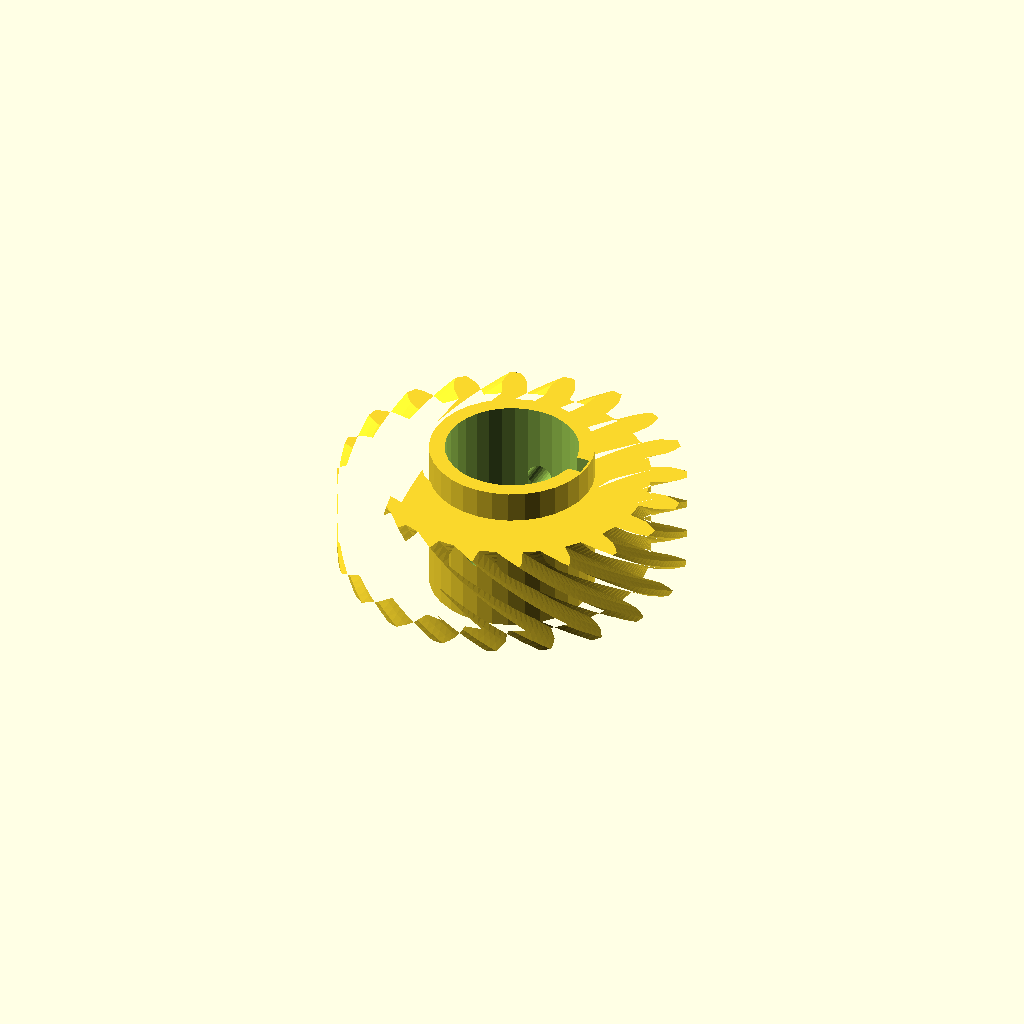
Cell 1 — every parameter at its default value.
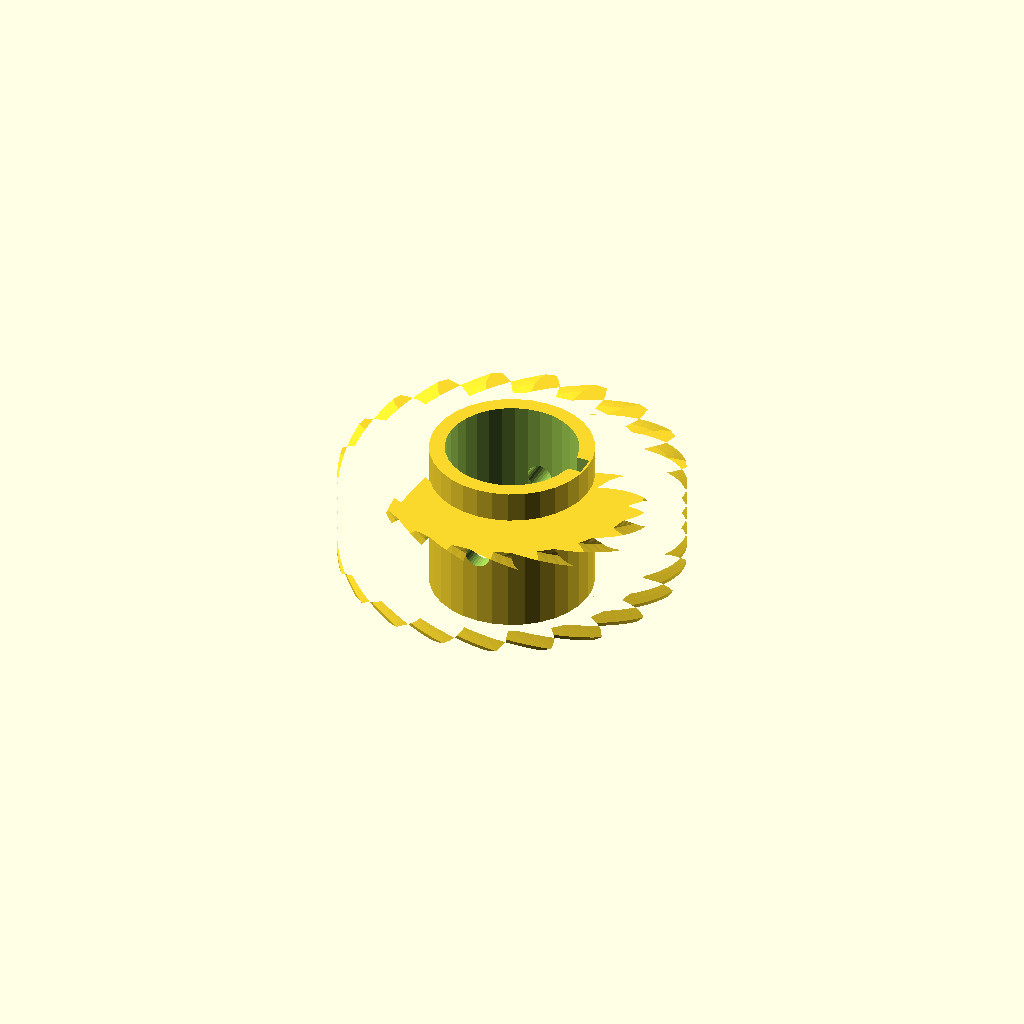
Cell 2 — helix set to 96, the other parameters unchanged.
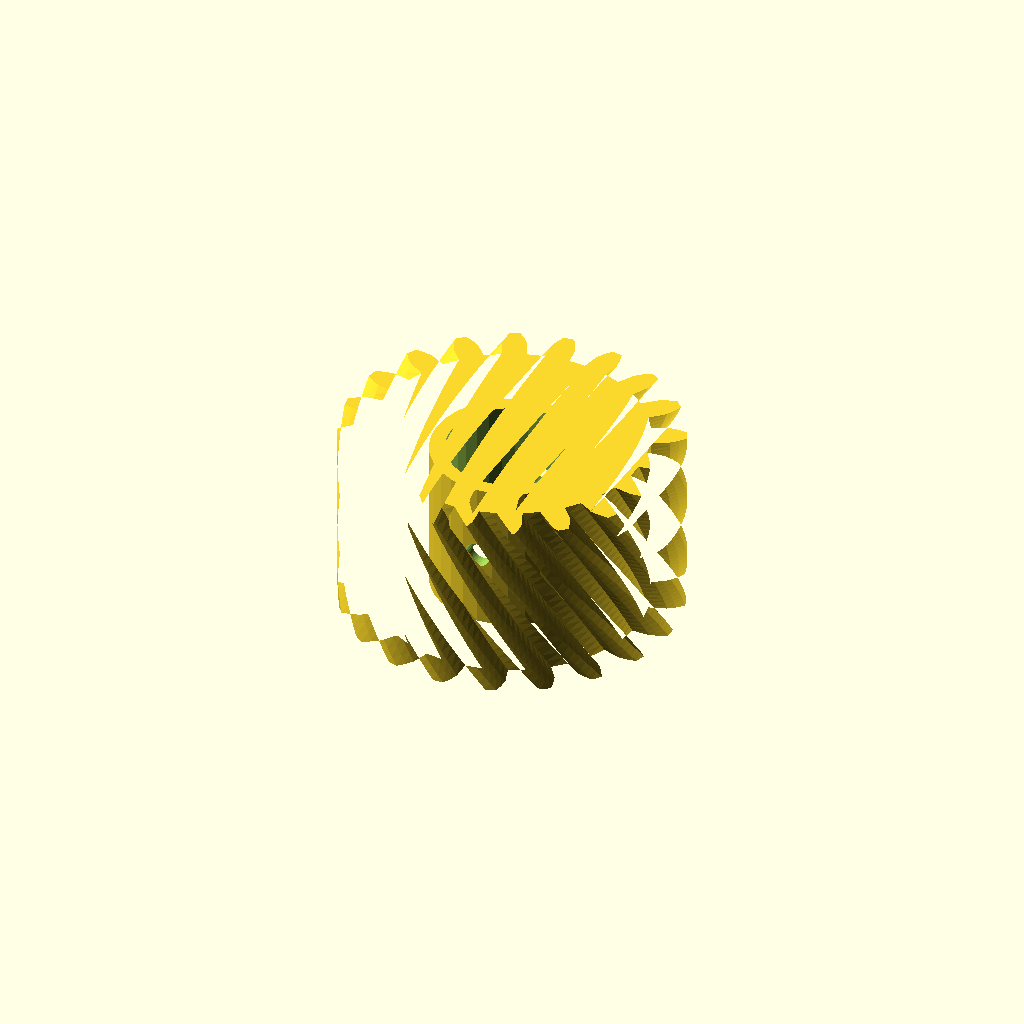
Cell 3: rim_w = 36 (everything else at default).
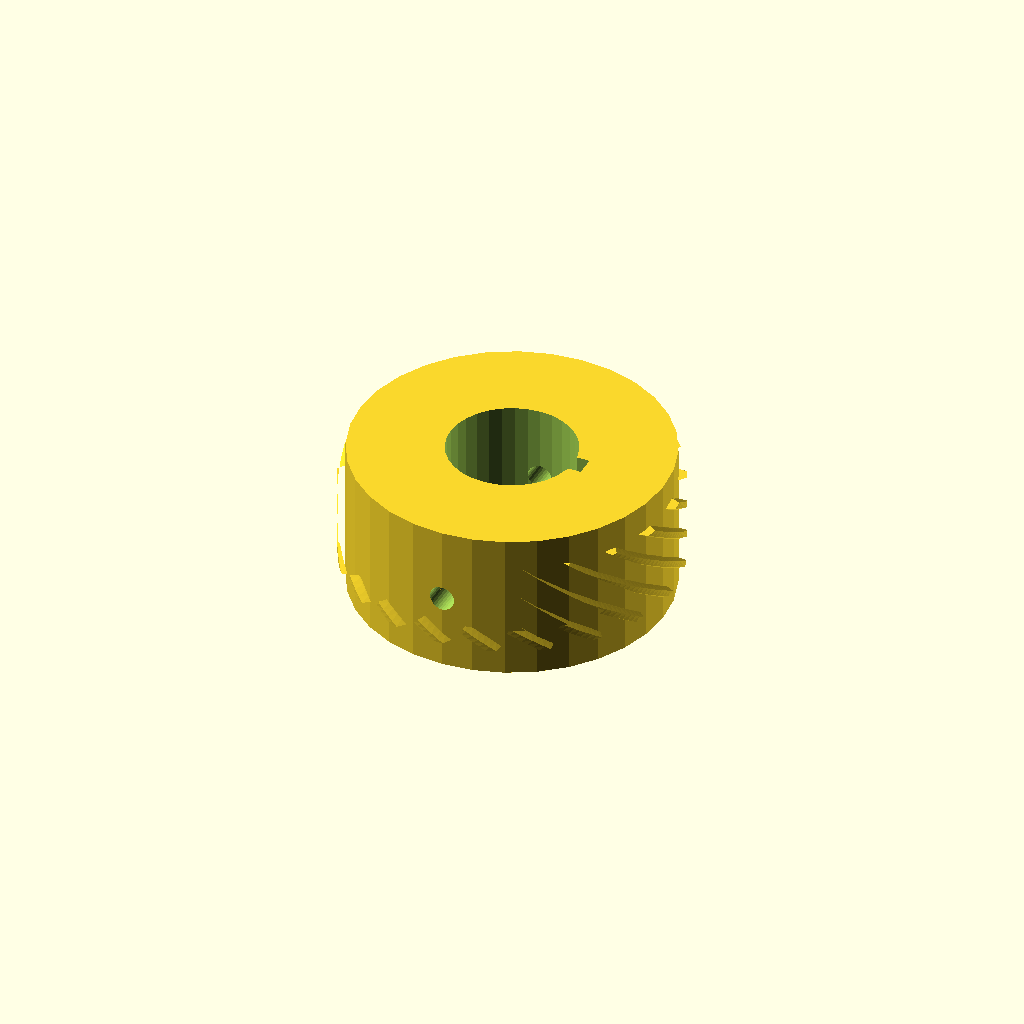
Cell 4: the same model with hub_r = 31.4.
All cells are drawn from one camera (rotation 55°, 0°, 25°, orthographic, colour scheme Cornfield), so only the parameter changes between them.
OpenSCAD source file optional_data/data/gen3/wormwheels/part_0090.scad:
$fn = 32;

// ----------------------------------------------------------------------
// Worm wheel: z20 module 3, 48 degree helix, 30 mm hub
// ----------------------------------------------------------------------

// --- parameters (mm) ---
gear_module = 3;          // tooth module
teeth = 20;               // tooth count
helix = 48;               // helix angle of the rim
rim_w = 18;               // rim width
hub_r = 15.7;             // hub radius
hub_h = 30;               // hub height
bore_d = 25.4;            // hub bore
key_w = 4;                // keyway width
key_depth = 2;            // keyway depth
screw_d = 5;              // set screw thread

rim_profile = [[26.136, -2.448], [29.73, -2.401], [31.359, -1.844], [32.984, -1.042], [32.984, 1.042], [31.359, 1.844], [29.73, 2.401], [26.136, 2.448], [25.613, 5.749], [29.017, 6.904], [30.394, 7.937], [31.691, 9.201], [31.047, 11.184], [29.255, 11.445], [27.533, 11.471], [24.1, 10.404], [22.583, 13.382], [25.464, 15.532], [26.454, 16.941], [27.297, 18.544], [26.072, 20.23], [24.286, 19.925], [22.641, 19.418], [19.706, 17.342], [17.342, 19.706], [19.418, 22.641], [19.925, 24.286], [20.23, 26.072], [18.544, 27.297], [16.941, 26.454], [15.532, 25.464], [13.382, 22.583], [10.404, 24.1], [11.471, 27.533], [11.445, 29.255], [11.184, 31.047], [9.201, 31.691], [7.937, 30.394], [6.904, 29.017], [5.749, 25.613], [2.448, 26.136], [2.401, 29.73], [1.844, 31.359], [1.042, 32.984], [-1.042, 32.984], [-1.844, 31.359], [-2.401, 29.73], [-2.448, 26.136], [-5.749, 25.613], [-6.904, 29.017], [-7.937, 30.394], [-9.201, 31.691], [-11.184, 31.047], [-11.445, 29.255], [-11.471, 27.533], [-10.404, 24.1], [-13.382, 22.583], [-15.532, 25.464], [-16.941, 26.454], [-18.544, 27.297], [-20.23, 26.072], [-19.925, 24.286], [-19.418, 22.641], [-17.342, 19.706], [-19.706, 17.342], [-22.641, 19.418], [-24.286, 19.925], [-26.072, 20.23], [-27.297, 18.544], [-26.454, 16.941], [-25.464, 15.532], [-22.583, 13.382], [-24.1, 10.404], [-27.533, 11.471], [-29.255, 11.445], [-31.047, 11.184], [-31.691, 9.201], [-30.394, 7.937], [-29.017, 6.904], [-25.613, 5.749], [-26.136, 2.448], [-29.73, 2.401], [-31.359, 1.844], [-32.984, 1.042], [-32.984, -1.042], [-31.359, -1.844], [-29.73, -2.401], [-26.136, -2.448], [-25.613, -5.749], [-29.017, -6.904], [-30.394, -7.937], [-31.691, -9.201], [-31.047, -11.184], [-29.255, -11.445], [-27.533, -11.471], [-24.1, -10.404], [-22.583, -13.382], [-25.464, -15.532], [-26.454, -16.941], [-27.297, -18.544], [-26.072, -20.23], [-24.286, -19.925], [-22.641, -19.418], [-19.706, -17.342], [-17.342, -19.706], [-19.418, -22.641], [-19.925, -24.286], [-20.23, -26.072], [-18.544, -27.297], [-16.941, -26.454], [-15.532, -25.464], [-13.382, -22.583], [-10.404, -24.1], [-11.471, -27.533], [-11.445, -29.255], [-11.184, -31.047], [-9.201, -31.691], [-7.937, -30.394], [-6.904, -29.017], [-5.749, -25.613], [-2.448, -26.136], [-2.401, -29.73], [-1.844, -31.359], [-1.042, -32.984], [1.042, -32.984], [1.844, -31.359], [2.401, -29.73], [2.448, -26.136], [5.749, -25.613], [6.904, -29.017], [7.937, -30.394], [9.201, -31.691], [11.184, -31.047], [11.445, -29.255], [11.471, -27.533], [10.404, -24.1], [13.382, -22.583], [15.532, -25.464], [16.941, -26.454], [18.544, -27.297], [20.23, -26.072], [19.925, -24.286], [19.418, -22.641], [17.342, -19.706], [19.706, -17.342], [22.641, -19.418], [24.286, -19.925], [26.072, -20.23], [27.297, -18.544], [26.454, -16.941], [25.464, -15.532], [22.583, -13.382], [24.1, -10.404], [27.533, -11.471], [29.255, -11.445], [31.047, -11.184], [31.691, -9.201], [30.394, -7.937], [29.017, -6.904], [25.613, -5.749]];

difference() {
  union() {
    /* rim, twisted to stand in for the helical worm teeth */
    translate([0, 0, (hub_h - rim_w) / 2]) linear_extrude(height = rim_w, twist = helix, slices = 24) polygon(rim_profile);
    /* hub */
    cylinder(h = hub_h, d = 2 * hub_r);
  }
  /* bore */
  translate([0, 0, -2.5]) cylinder(h = hub_h + 5, d = bore_d);
  /* keyway, milled through the whole hub */
  translate([bore_d / 2 - key_depth, -key_w / 2, -2.5]) cube([key_depth + 2.5, key_w, hub_h + 5]);
  /* set screw hole straight through the hub wall */
  translate([0, -hub_r - 2.5, hub_h / 2]) rotate([-90, 0, 0]) cylinder(h = 2 * hub_r + 5, d = screw_d);
}
Parameter table extracted from the source (name, type, default, range or options):
gear_module: number, default 3
teeth: number, default 20
helix: number, default 48
rim_w: number, default 18
hub_r: number, default 15.7
hub_h: number, default 30
bore_d: number, default 25.4
key_w: number, default 4
key_depth: number, default 2
screw_d: number, default 5
